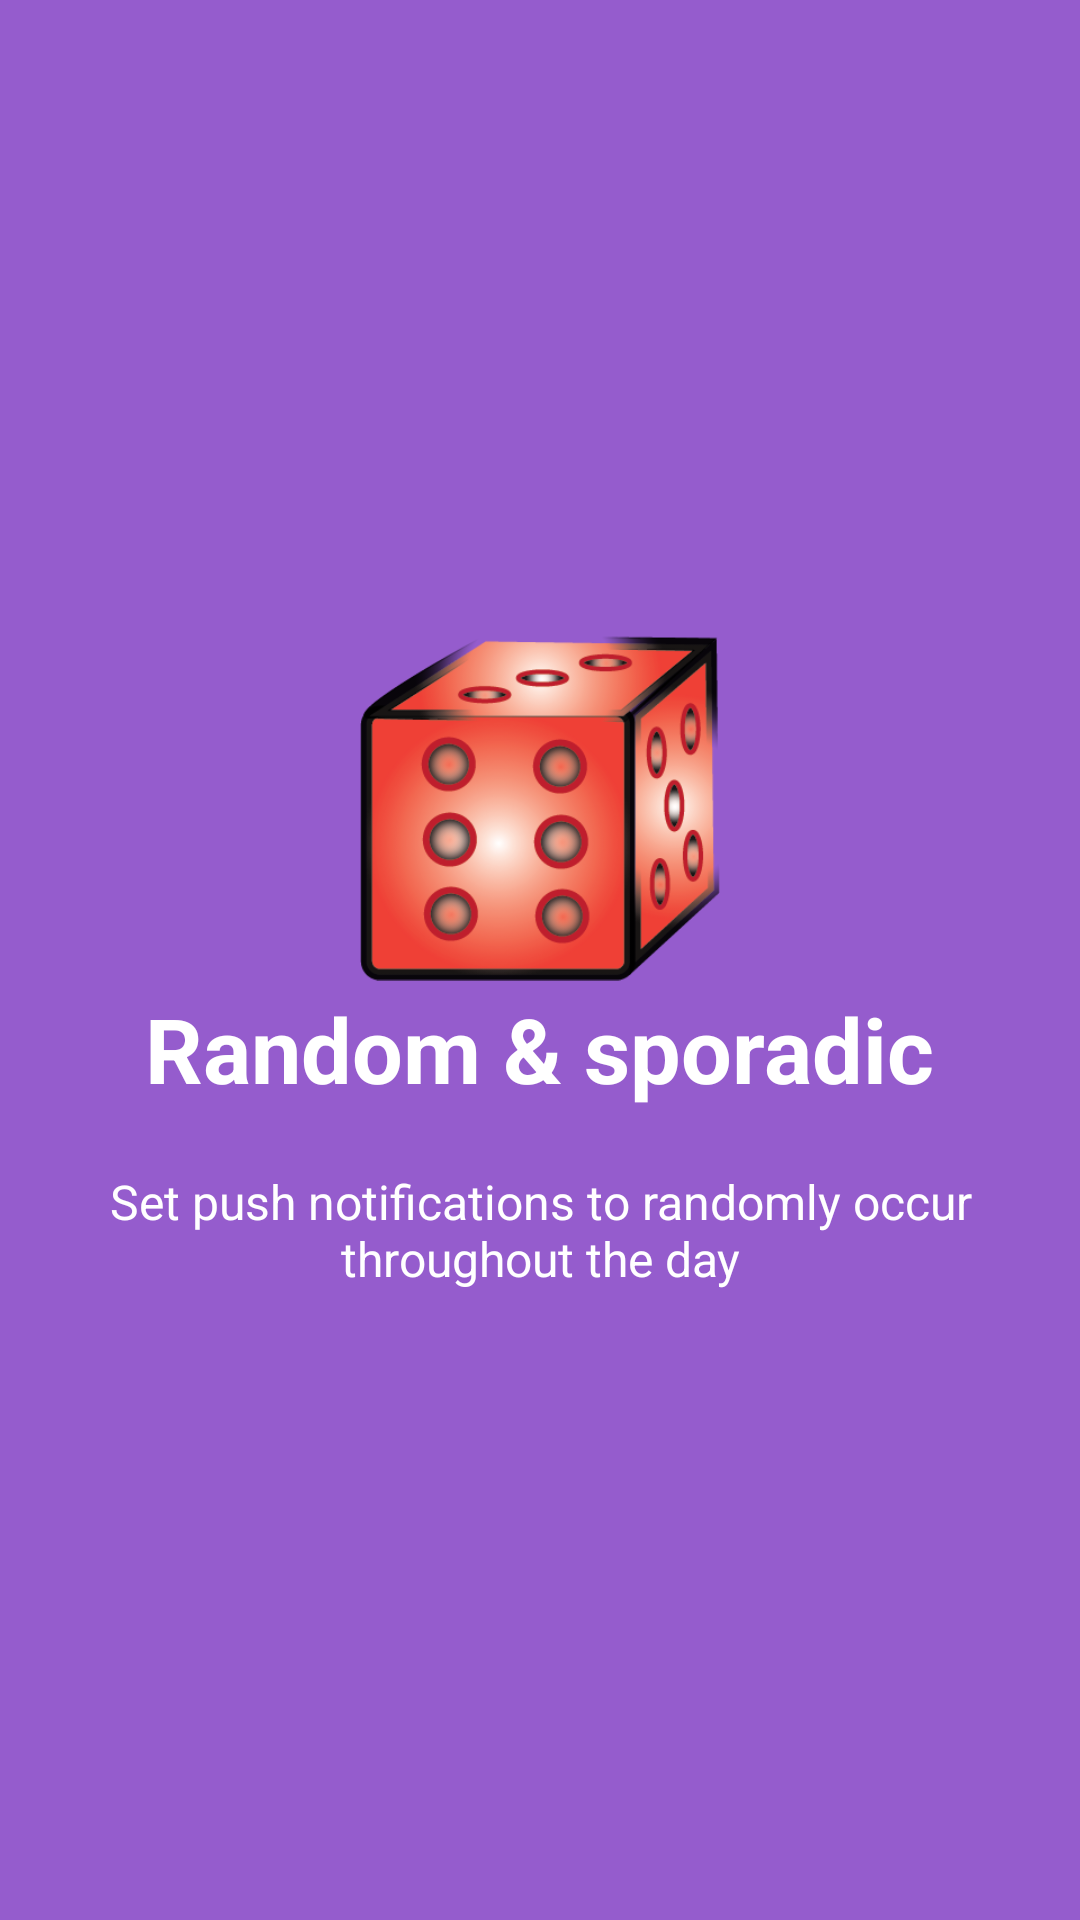

Reconstruct the res/layout file that produces this screen, plus the resources it refers to.
<!-- AndroidManifest.xml: application theme AppTheme.NoActionBar -->
<!-- res/layout/welcome_slide_4.xml -->
<?xml version="1.0" encoding="utf-8"?>
<RelativeLayout xmlns:android="http://schemas.android.com/apk/res/android"
    android:layout_width="match_parent"
    android:layout_height="match_parent"
    android:background="#955ccd">

    <LinearLayout
        android:layout_width="wrap_content"
        android:layout_height="wrap_content"
        android:layout_centerInParent="true"
        android:gravity="center_horizontal"
        android:orientation="vertical">

        <ImageView
            android:layout_width="@dimen/img_width_height"
            android:layout_height="@dimen/img_width_height"
            android:src="@drawable/die_icon_high_dens" />

        <TextView
            android:layout_width="wrap_content"
            android:layout_height="wrap_content"
            android:text="Random &amp; sporadic"
            android:textColor="@android:color/white"
            android:textSize="@dimen/slide_title"
            android:textStyle="bold" />

        <TextView
            android:layout_width="wrap_content"
            android:layout_height="wrap_content"
            android:layout_marginTop="@dimen/dots_margin_bottom"
            android:text="@string/slide_4_desc"
            android:textAlignment="center"
            android:textColor="@android:color/white"
            android:textSize="@dimen/slide_desc" />

    </LinearLayout>
</RelativeLayout>
<!-- resources referenced by this layout -->
<resources>
  <dimen name="dots_margin_bottom">20dp</dimen>
  <dimen name="img_width_height">120dp</dimen>
  <dimen name="slide_desc">16dp</dimen>
  <dimen name="slide_title">30dp</dimen>
  <!-- drawable die_icon_high_dens: png bitmap (drawable, 68837 bytes) -->
  <string name="slide_4_desc">Set push notifications to randomly occur throughout the day</string>
  <style name="AppTheme.NoActionBar">
          <item name="windowActionBar">false</item>
          <item name="windowNoTitle">true</item>
      </style>
</resources>
